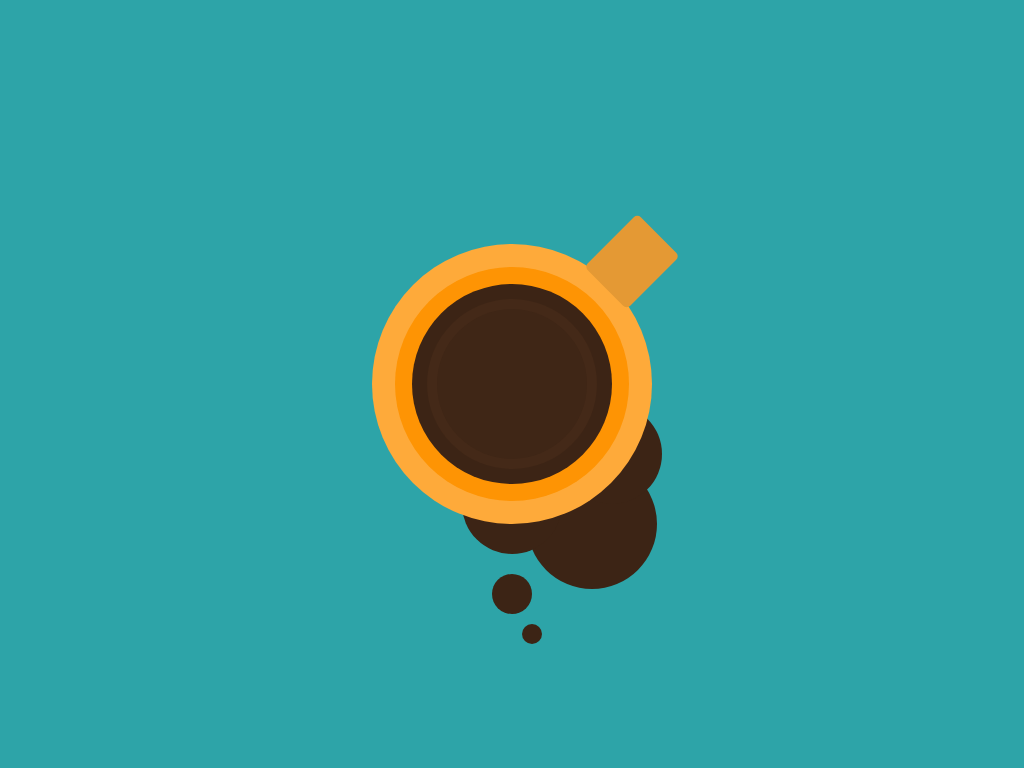

Recreate this image using only HTML and CSS.

<!-- file: index.html -->
<!DOCTYPE html>
<html lang="en">
<head>
    <meta charset="UTF-8">
    <meta http-equiv="X-UA-Compatible" content="IE=edge">
    <meta name="viewport" content="width=device-width, initial-scale=1.0">
    <link rel="stylesheet" href="style.css">
    <title>Taza de café</title>
</head>
<body>
    <div class="coffee-mug"></div>
</body>
</html>

/* file: style.css */
body{
    padding: 0;
    margin: 0;
    height: 100vh;
    display: flex;
    justify-content: center;
    align-items: center;
    background-color: #2da4a8;
}

.coffee-mug{
    position: relative;
    width: 150px;
    height: 150px;
    background-color: #3f2616;
    border-radius: 50%;
    box-shadow: 0 0 0 10px #442918,
    0 0 0 25px #3c2415,
    0 0 0 42px #fe9404,
    0 0 0 65px #feaa3a,
    0 120px 0 -25px #3c2415,
    100px 70px 0 -25px #3c2415,
    80px 140px 0 -10px #3c2415,
    0 210px 0 -55px #3c2415,
    20px 250px 0 -65px #3c2415
    ;
}

.coffee-mug:before{
    content: "";
    position: absolute;
    height: 75px;
    width: 60px;
    background-color: #e49934;
    top: -85px;
    right: -75px;
    border-radius: 5px;
    transform: rotate(45deg);
}
